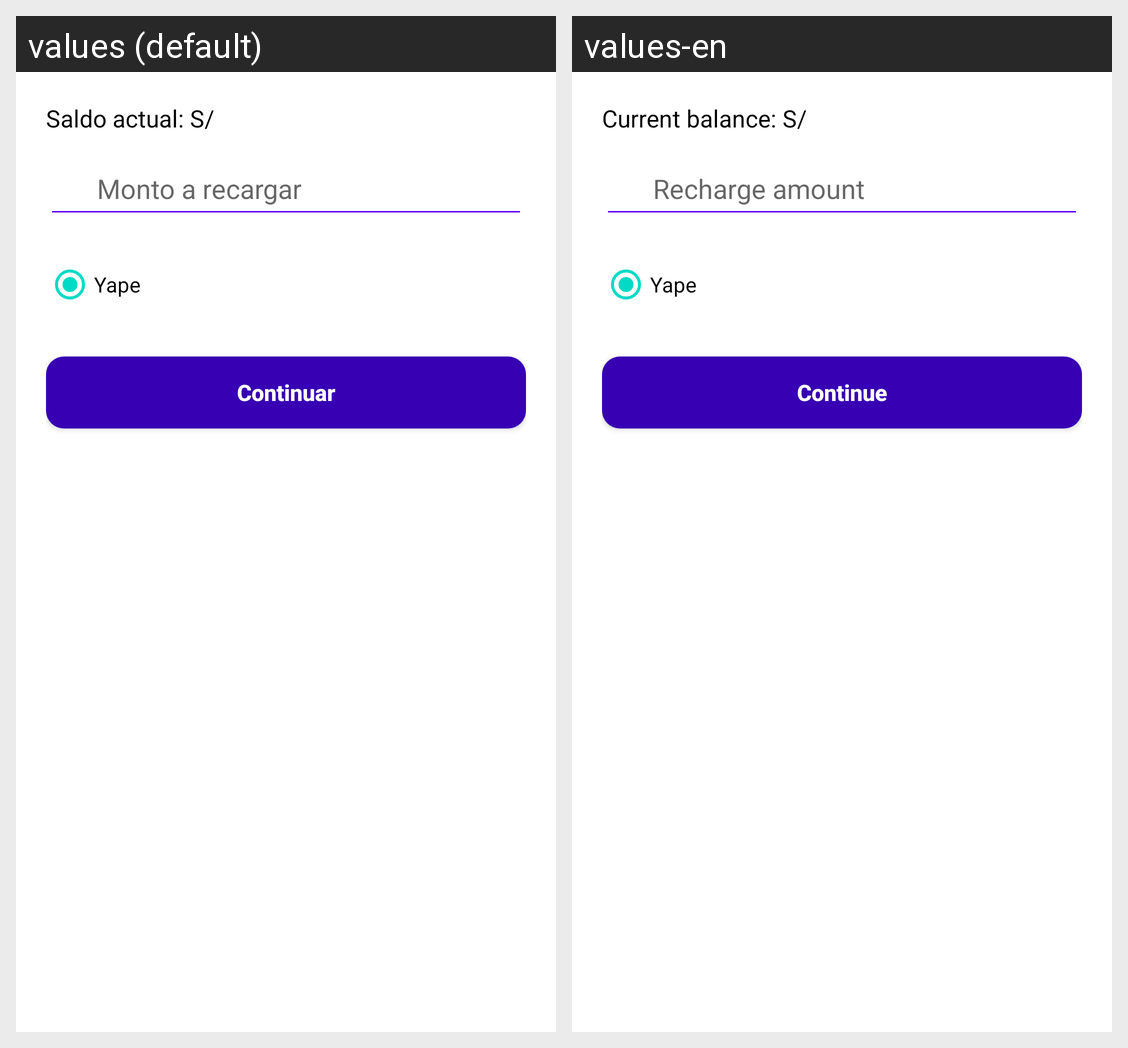

This grid shows one Android layout under two languages. Give, for every string resource on the screen, its name, the default text and each shown locale's text.
Android screen res/layout/dialog_recarga_saldo.xml rendered under 2 locales, left to right: values (default), values-en. Device: Nexus 5 (rendered at 1080×1920; each locale shown at half size, 540×960, under a caption strip naming it); theme Theme.CardFast.
Strings drawn on this screen, with the default value and each locale's value (text and hints the layout hard-codes, and strings that could not be matched under every locale, appear in the picture but are not listed):

texto_saldo_actual
  values: Saldo actual: S/
  values-en: Current balance: S/

hint_monto_recarga
  values: Monto a recargar
  values-en: Recharge amount

texto_yape
  values: Yape
  values-en: Yape

texto_continuar_pago
  values: Continuar
  values-en: Continue
